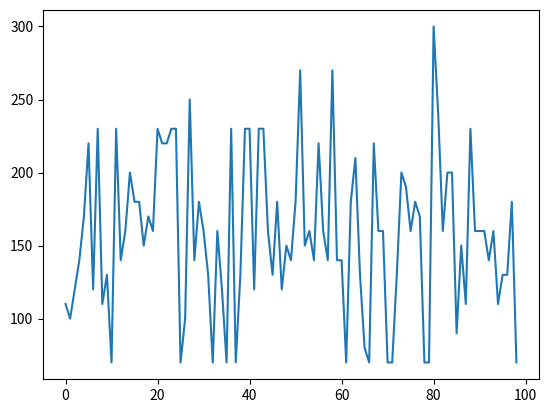

Write the Python code that produced this figure.
import numpy as np
import matplotlib.pyplot as plt

aggregate_score_list = []
red_zone = []
def generate_score_for_patients():
    for i in range(1,100):
        time_diff = np.random.random_integers(0, 28)
        if time_diff < 7:
            time_diff_score = 100
        elif (time_diff >= 7) and (time_diff <= 14):
            time_diff_score = 100-10*(time_diff-7)
        else:
            time_diff_score = 30

        dist_range = np.random.random_integers(0, 16)
        if dist_range <= 1:
            dist_range_score = 100
        elif (dist_range > 1) and (dist_range <= 8):
            dist_range_score = 100 - 10 * (dist_range - 1)
        else:
            dist_range_score = 30

        virus_type = [10,50,100]
        contagious_score = np.random.choice(virus_type)

        aggregate_score = time_diff_score + dist_range_score + contagious_score
        if aggregate_score >= 250:
            red_zone.append(1)
        else:
            red_zone.append(0)
        aggregate_score_list.append(aggregate_score)
    #plt.plot(aggregate_score_list)
    #plt.show()
    return (aggregate_score_list, red_zone)

agg_scr_list, red_zone_list = generate_score_for_patients()
plt.plot(agg_scr_list)
plt.show()
#print(red_zone_list)
#plt.show()